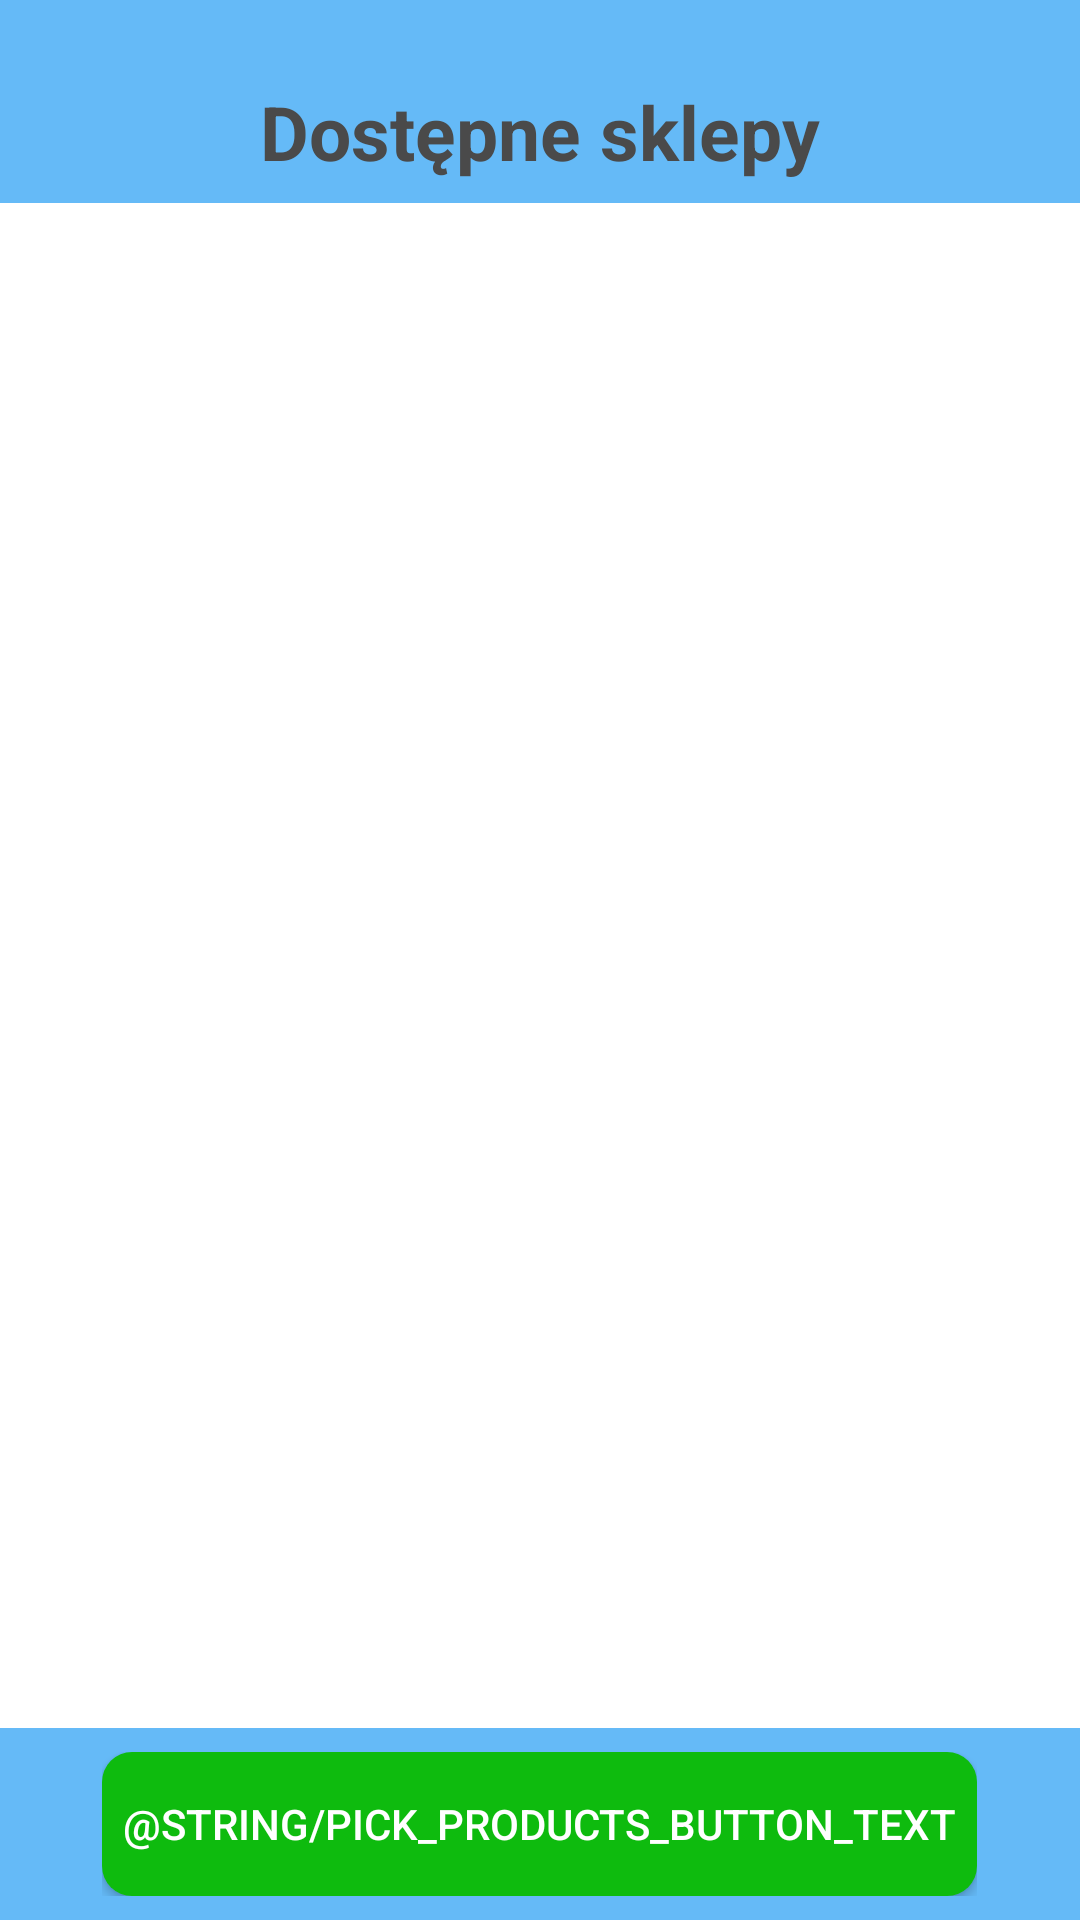

Write the Android layout XML for this screen, with the resource values it uses.
<!-- AndroidManifest.xml: application theme AppTheme -->
<!-- res/layout/shop_choice.xml -->
<?xml version="1.0" encoding="utf-8"?>
<LinearLayout
    xmlns:android="http://schemas.android.com/apk/res/android"
    android:layout_width="match_parent"
    android:layout_height="match_parent"
    android:orientation="vertical"
    android:background="@color/background_color"
    >
    <RelativeLayout
        android:layout_width="match_parent"
        android:layout_height="wrap_content"
        android:padding="7dp"
        android:layout_marginTop="20dp"
        >
        <TextView
            android:layout_width="wrap_content"
            android:layout_height="wrap_content"
            android:layout_centerInParent="true"
            android:text="@string/shop_choice_text"
            android:textSize="25sp"
            android:textStyle="bold"
            android:textColor="@color/primary_text_color"
            />
    </RelativeLayout>
    <ListView
        android:layout_width="match_parent"
        android:layout_height="0dp"
        android:background="@color/white"
        android:layout_weight="2"
        android:id="@+id/shop_choice_list">

    </ListView>
    <RelativeLayout
        android:layout_width="match_parent"
        android:layout_height="wrap_content">
        <LinearLayout
            android:layout_width="wrap_content"
            android:layout_height="wrap_content"
            android:padding="8dp"
            android:orientation="horizontal"
            android:layout_centerInParent="true">
            <Button
                android:layout_width="wrap_content"
                android:layout_height="wrap_content"
                android:background="@drawable/choose_shop_button"
                android:text="@string/pick_products_button_text"
                android:textColor="@color/white"
                android:padding="7dp"
                />
        </LinearLayout>
    </RelativeLayout>

</LinearLayout>
<!-- resources referenced by this layout -->
<resources>
  <color name="background_color">#65BAF7</color>
  <color name="primary_text_color">#4a4a4a</color>
  <color name="white">#ffffff</color>
  <!-- drawable choose_shop_button (drawable) -->
  <?xml version="1.0" encoding="utf-8"?>
  <shape xmlns:android="http://schemas.android.com/apk/res/android"
      android:shape="rectangle">
  
      <corners android:radius="10dp" />
  
      <solid android:color="@color/choose_shop_color" />
  
  </shape>
  <string name="shop_choice_text">Dostępne sklepy</string>
  <style name="AppTheme" parent="Theme.AppCompat.Light.DarkActionBar">
          
          <item name="colorPrimary">@color/colorPrimary</item>
          <item name="colorPrimaryDark">@color/colorPrimaryDark</item>
          <item name="colorAccent">@color/colorAccent</item>
      </style>
  <color name="choose_shop_color">#0ebb0e</color>
  <color name="colorPrimary">#3F51B5</color>
  <color name="colorPrimaryDark">#303F9F</color>
  <color name="colorAccent">#FF4081</color>
</resources>
